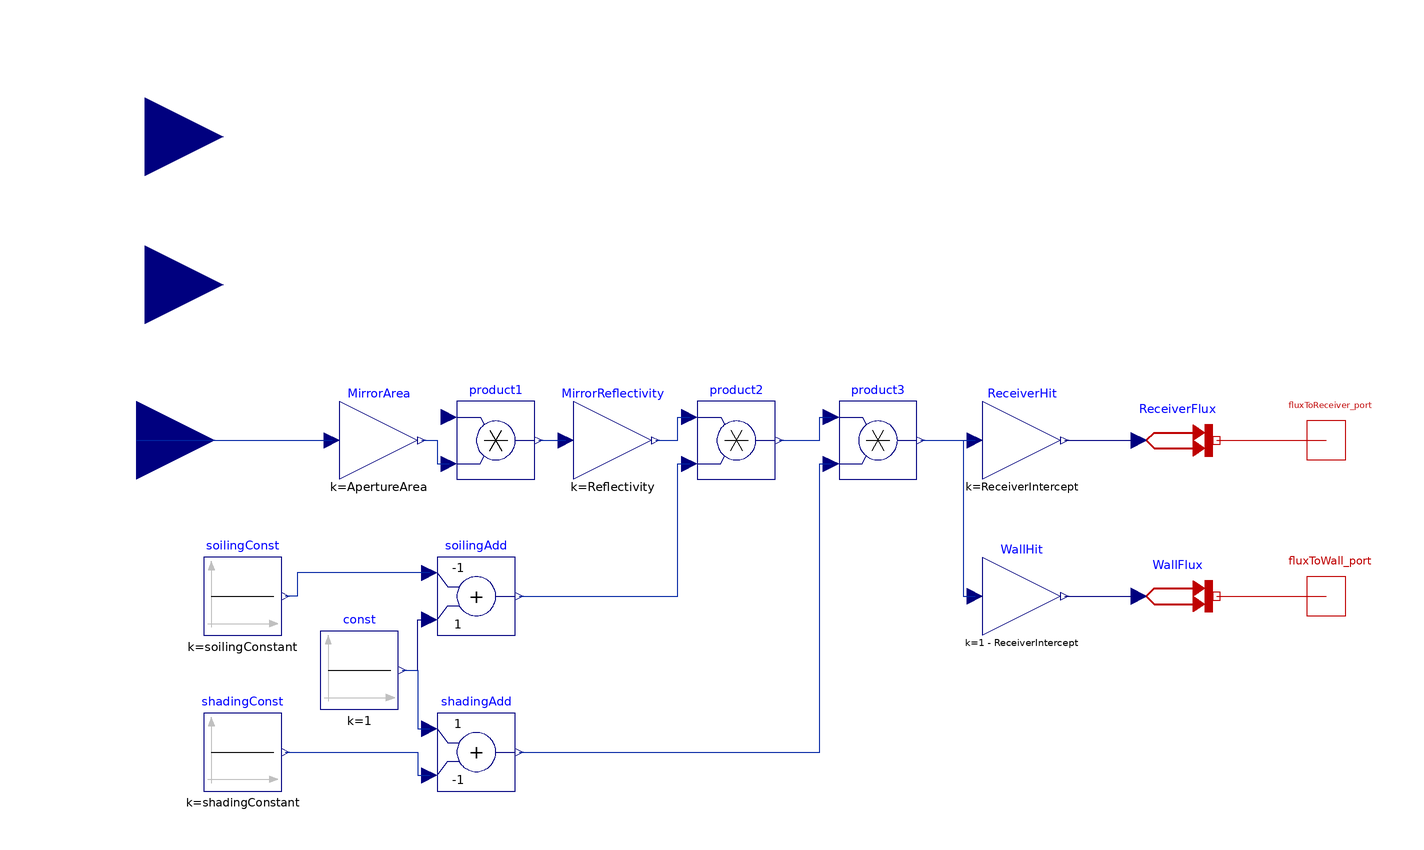

The Modelica model whose source follows is shown above as a component diagram (icons at their Placement, wires along their Line points).

model SingleHeliostat "Single heliostat model"
  parameter Modelica.SIunits.Area ApertureArea = 72 "Dish aperture area";
  parameter Modelica.SIunits.Length z0 = 6 "tower height [m]";
  parameter Modelica.SIunits.Length z1 = 0 "heliostat center height [m]";
  parameter Modelica.SIunits.Length e1 = -24 "heliostat east position relative tower [m]";
  parameter Modelica.SIunits.Length n1 = -24 "heliostat north position relative tower [m]";
  parameter Modelica.SIunits.ReflectionCoefficient Reflectivity = 0.92 "Mirror reflectivity";
  parameter Real ReceiverIntercept = 0.9 "Receiver intercept factor";
  parameter Real soilingConstant = 0.04 "Soiling constant";
  parameter Real shadingConstant = 0.06 "Soiling constant";
  Modelica.SIunits.Energy Etoheliostat;
  Modelica.SIunits.Energy Etoreceiver;
  Modelica.SIunits.Energy Etocavitywall;
  Real Effectiveness;
  Real theta;
  Real alpha;
  Real beta;
  Modelica.Blocks.Interfaces.RealInput DNI "DNI input" annotation(Placement(visible = true, transformation(origin = {-157.18, 0}, extent = {{-20, -20}, {20, 20}}, rotation = 0), iconTransformation(origin = {-93.748, -50}, extent = {{-13.748, -13.748}, {13.748, 13.748}}, rotation = 0)));
  Modelica.Blocks.Interfaces.RealInput az_in "azimuth angle input" annotation(Placement(visible = true, transformation(origin = {-155, 77.961}, extent = {{-20, -20}, {20, 20}}, rotation = 0), iconTransformation(origin = {-93.729, 70}, extent = {{-13.748, -13.748}, {13.748, 13.748}}, rotation = 0)));
  Modelica.Blocks.Interfaces.RealInput elev_in "elevation angle input" annotation(Placement(visible = true, transformation(origin = {-155, 40}, extent = {{-20, -20}, {20, 20}}, rotation = 0), iconTransformation(origin = {-93.875, 30}, extent = {{-13.748, -13.748}, {13.748, 13.748}}, rotation = 0)));
  Modelica.Blocks.Math.Gain MirrorArea(k = ApertureArea) annotation(Placement(visible = true, transformation(origin = {-95, 0}, extent = {{-10, -10}, {10, 10}}, rotation = 0)));
  Modelica.Blocks.Math.Gain ReceiverHit(k = ReceiverIntercept) annotation(Placement(visible = true, transformation(origin = {70, 0}, extent = {{-10, -10}, {10, 10}}, rotation = 0)));
  Modelica.Blocks.Math.Gain MirrorReflectivity(k = Reflectivity) annotation(Placement(visible = true, transformation(origin = {-35, 0}, extent = {{-10, -10}, {10, 10}}, rotation = 0)));
  Modelica.Blocks.Math.Product product1 annotation(Placement(visible = true, transformation(origin = {-65, 0}, extent = {{-10, -10}, {10, 10}}, rotation = 0)));
  Modelica.Blocks.Math.Product product2 annotation(Placement(visible = true, transformation(origin = {-3.25, 0}, extent = {{-10, -10}, {10, 10}}, rotation = 0)));
  Modelica.Blocks.Sources.Constant soilingConst(k = soilingConstant) annotation(Placement(visible = true, transformation(origin = {-130, -40}, extent = {{-10, -10}, {10, 10}}, rotation = 0)));
  Modelica.Blocks.Sources.Constant const(k = 1) annotation(Placement(visible = true, transformation(origin = {-100, -59}, extent = {{-10, -10}, {10, 10}}, rotation = 0)));
  Modelica.Blocks.Math.Add soilingAdd(k2 = +1, k1 = -1) annotation(Placement(visible = true, transformation(origin = {-70, -40}, extent = {{-10, -10}, {10, 10}}, rotation = 0)));
  Modelica.Blocks.Math.Gain WallHit(k = 1 - ReceiverIntercept) annotation(Placement(visible = true, transformation(origin = {70, -40}, extent = {{-10, -10}, {10, 10}}, rotation = 0)));
  Modelica.Thermal.HeatTransfer.Interfaces.HeatPort_b fluxToWall_port "Flux deliverd to cavity wall" annotation(Placement(visible = true, transformation(origin = {148.154, -40}, extent = {{-10, -10}, {10, 10}}, rotation = 0), iconTransformation(origin = {100, -50}, extent = {{-10, -10}, {10, 10}}, rotation = 0)));
  Modelica.Thermal.HeatTransfer.Sources.PrescribedHeatFlow WallFlux annotation(Placement(visible = true, transformation(origin = {110, -40}, extent = {{-10, -10}, {10, 10}}, rotation = 0)));
  Modelica.Thermal.HeatTransfer.Sources.PrescribedHeatFlow ReceiverFlux annotation(Placement(visible = true, transformation(origin = {110, 0}, extent = {{-10, -10}, {10, 10}}, rotation = 0)));
  Modelica.Thermal.HeatTransfer.Interfaces.HeatPort_b fluxToReceiver_port "Flux delivered to receiver" annotation(Placement(visible = true, transformation(origin = {148.154, 0}, extent = {{-10, -10}, {10, 10}}, rotation = 0), iconTransformation(origin = {99.767, 0}, extent = {{-10, -10}, {10, 10}}, rotation = 0)));
  Modelica.Blocks.Sources.Constant shadingConst(k = shadingConstant) annotation(Placement(visible = true, transformation(origin = {-130, -80}, extent = {{-10, -10}, {10, 10}}, rotation = 0), iconTransformation(origin = {99.767, 0}, extent = {{-10, -10}, {10, 10}}, rotation = 0)));
  Modelica.Blocks.Math.Add shadingAdd(k2 = -1, k1 = +1) annotation(Placement(visible = true, transformation(origin = {-70, -80}, extent = {{-10, -10}, {10, 10}}, rotation = 0)));
  Modelica.Blocks.Math.Product product3 annotation(Placement(visible = true, transformation(origin = {33.102, 0}, extent = {{-10, -10}, {10, 10}}, rotation = 0)));
algorithm
  alpha := elev_in * Modelica.Constants.pi / 180;
  beta := az_in * Modelica.Constants.pi / 180;
  theta := 0.5 * Modelica.Math.acos(((z0 - z1) * Modelica.Math.sin(alpha) - e1 * Modelica.Math.cos(alpha) * Modelica.Math.sin(beta) - n1 * Modelica.Math.cos(beta) * Modelica.Math.sin(beta)) / sqrt((z0 - z1) ^ 2 + e1 ^ 2 + n1 ^ 2));
  Effectiveness := cos(theta);
equation
  product1.u1 = Effectiveness;
  der(Etoheliostat) = product1.y;
  der(Etoreceiver) = fluxToReceiver_port.Q_flow;
  der(Etocavitywall) = fluxToWall_port.Q_flow;
  connect(soilingAdd.y, product2.u2) annotation(Line(visible = true, origin = {-27.687, -23}, points = {{-31.313, -17}, {9.438, -17}, {9.438, 17}, {12.438, 17}}, color = {1, 37, 163}));
  connect(const.y, soilingAdd.u2) annotation(Line(visible = true, origin = {-85.25, -52.5}, points = {{-3.75, -6.5}, {0.25, -6.5}, {0.25, 6.5}, {3.25, 6.5}}, color = {0, 0, 127}));
  connect(soilingAdd.u1, soilingConst.y) annotation(Line(visible = true, origin = {-108.25, -37}, points = {{26.25, 3}, {-7.75, 3}, {-7.75, -3}, {-10.75, -3}}, color = {1, 37, 163}));
  connect(DNI, MirrorArea.u) annotation(Line(visible = true, origin = {-132.09, 0}, points = {{-25.09, 0}, {25.09, 0}}, color = {1, 37, 163}));
  connect(WallHit.y, WallFlux.Q_flow) annotation(Line(visible = true, origin = {90.5, -40}, points = {{-9.5, 0}, {9.5, 0}}, color = {0, 0, 127}));
  connect(WallFlux.port, fluxToWall_port) annotation(Line(visible = true, origin = {134.077, -40}, points = {{-14.077, 0}, {14.077, 0}}, color = {191, 0, 0}));
  connect(ReceiverHit.y, ReceiverFlux.Q_flow) annotation(Line(visible = true, origin = {90.5, 0}, points = {{-9.5, 0}, {9.5, 0}}, color = {0, 0, 127}));
  connect(ReceiverFlux.port, fluxToReceiver_port) annotation(Line(visible = true, origin = {134.077, 0}, points = {{-14.077, 0}, {14.077, 0}}, color = {191, 0, 0}));
  connect(const.y, shadingAdd.u1) annotation(Line(visible = true, origin = {-85.25, -66.5}, points = {{-3.75, 7.5}, {0.25, 7.5}, {0.25, -7.5}, {3.25, -7.5}}, color = {1, 37, 163}));
  connect(shadingConst.y, shadingAdd.u2) annotation(Line(visible = true, origin = {-92.75, -83}, points = {{-26.25, 3}, {7.75, 3}, {7.75, -3}, {10.75, -3}}, color = {1, 37, 163}));
  connect(product2.y, product3.u1) annotation(Line(visible = true, origin = {16.264, 3}, points = {{-8.514, -3}, {1.838, -3}, {1.838, 3}, {4.838, 3}}, color = {1, 37, 163}));
  connect(shadingAdd.y, product3.u2) annotation(Line(visible = true, origin = {-0.423, -43}, points = {{-58.577, -37}, {18.526, -37}, {18.526, 37}, {21.526, 37}}, color = {1, 37, 163}));
  connect(product3.y, ReceiverHit.u) annotation(Line(visible = true, origin = {51.051, 0}, points = {{-6.949, 0}, {6.949, 0}}, color = {1, 37, 163}));
  connect(product3.y, WallHit.u) annotation(Line(visible = true, origin = {53.026, -20}, points = {{-8.923, 20}, {1.974, 20}, {1.974, -20}, {4.974, -20}}, color = {1, 37, 163}));
  connect(MirrorArea.y, product1.u2) annotation(Line(visible = true, origin = {-80.25, -3}, points = {{-3.75, 3}, {0.25, 3}, {0.25, -3}, {3.25, -3}}, color = {1, 37, 163}));
  connect(product1.y, MirrorReflectivity.u) annotation(Line(visible = true, origin = {-50.5, 0}, points = {{-3.5, -0}, {3.5, 0}}, color = {1, 37, 163}));
  connect(MirrorReflectivity.y, product2.u1) annotation(Line(visible = true, origin = {-18.938, 3}, points = {{-5.062, -3}, {0.688, -3}, {0.688, 3}, {3.688, 3}}, color = {1, 37, 163}));
  annotation(Icon(coordinateSystem(extent = {{-100, -100}, {100, 100}}, preserveAspectRatio = true, initialScale = 0.1, grid = {10, 10}), graphics = {Rectangle(visible = true, lineColor = {128, 128, 128}, fillColor = {149, 23, 41}, fillPattern = FillPattern.Solid, lineThickness = 5, extent = {{-97, -97}, {97, 97}}, radius = 20), Line(visible = true, origin = {-2.513, -62.816}, points = {{-77.487, 0}, {77.487, 0}}, color = {255, 255, 255}, thickness = 2.5), Line(visible = true, origin = {-38.564, -19.883}, points = {{-6.776, 42.173}, {-14.374, -42.173}, {14.754, -42.173}, {6.396, 42.173}}, color = {255, 255, 255}, thickness = 2.5), Line(visible = true, origin = {-41.347, 41.286}, points = {{-8.653, 12.158}, {-8.653, -18.237}, {12.979, -18.237}, {12.979, 12.158}, {-8.653, 12.158}}, color = {255, 255, 255}, thickness = 2.5), Line(visible = true, origin = {52.267, -26.253}, points = {{-6.1, 12.828}, {-19.628, -25.376}, {7.733, -23.747}, {24.095, 23.466}, {-6.1, 12.828}}, color = {255, 255, 255}, thickness = 2.5), Line(visible = true, origin = {53.908, -56.636}, points = {{-2.368, 6.636}, {-2.368, -0.608}, {-6.168, -0.608}, {-6.168, -5.42}, {6.092, -5.42}, {6.092, -0.608}, {2.444, -0.608}, {2.444, 6.636}}, color = {255, 255, 255}, thickness = 2.5), Line(visible = true, origin = {18.774, 24.504}, points = {{16.344, 35.496}, {28.713, -54.504}, {-45.057, 19.008}}, color = {255, 255, 255}, thickness = 0.5, arrow = {Arrow.None, Arrow.Filled}, arrowSize = 7)}), Diagram(coordinateSystem(extent = {{-148.5, -105}, {148.5, 105}}, preserveAspectRatio = true, initialScale = 0.1, grid = {5, 5})));
end SingleHeliostat;